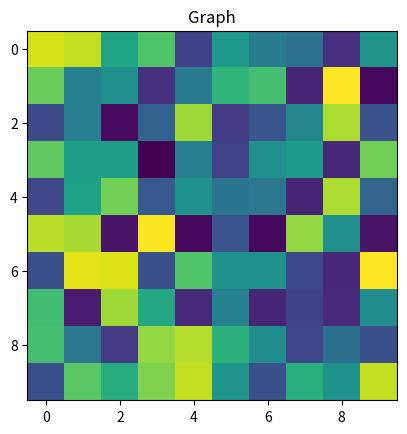
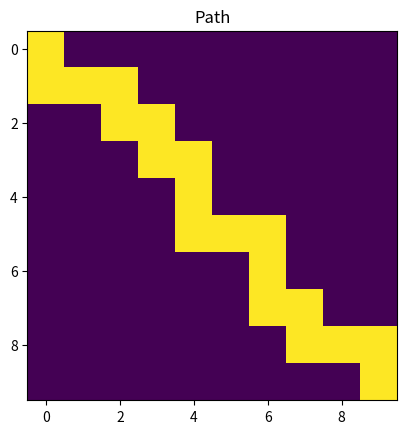

The script that saved these images, in order:
import math

from matplotlib import pyplot as plt
import random
import datetime

from numpy import array


class Graph:
    def __init__(self, vertices: list):
        self.width = len(vertices[0])
        self.height = len(vertices)
        self.graph = []
        for i in range(len(vertices)):
            for j in range(len(vertices[i])):
                if i > 0:
                    self.graph.append([(i, j), (i - 1, j), vertices[i - 1][j]])
                if i < len(vertices) - 1:
                    self.graph.append([(i, j), (i + 1, j), vertices[i + 1][j]])
                if j > 0:
                    self.graph.append([(i, j), (i, j - 1), vertices[i][j - 1]])
                if j < len(vertices[i]) - 1:
                    self.graph.append([(i, j), (i, j + 1), vertices[i][j + 1]])

    def bellman_ford(self, source: tuple):
        distance = [[float("Inf") for _ in range(self.width)] for _ in range(self.height)]
        distance[source[0]][source[1]] = 0
        predecessor = [[(None, None) for _ in range(self.width)] for _ in range(self.height)]
        for i in range(self.width * self.height - 1):
            print(i)
            for u, v, w in self.graph:
                if w is None:
                    continue
                if distance[u[0]][u[1]] != float("Inf") and distance[u[0]][u[1]] + w < distance[v[0]][v[1]]:
                    distance[v[0]][v[1]] = distance[u[0]][u[1]] + w
                    predecessor[v[0]][v[1]] = u
        return predecessor, distance

    def find_path(self, source: tuple, finish: tuple):
        predecessor, distance = self.bellman_ford(source)
        path = []
        current = finish[1],finish[0]
        while current != (None, None):
            path.append(current)
            current = predecessor[current[0]][current[1]]
        path.reverse()
        return path

def maximize_matrix(new_width: int, new_height: int, matrix: list):
    divided_matrix = []
    for index in range(len(matrix)):
        row = matrix[index]
        combined_row = []
        for j in range(math.ceil(len(row)/new_width)):
            sliced = row[j*new_width:(j + 1)*new_width]
            combined_row.append(sum(sliced)/len(sliced))
        divided_matrix.append(combined_row)
    final_matrix = []
    summary = [0 for _ in range(len(divided_matrix[0]))]
    inner_counter = 0
    for index in range(0, len(divided_matrix)):
        if inner_counter < new_height:
            for inner_index in range(len(divided_matrix[index])):
                summary[inner_index] += divided_matrix[index][inner_index]
            inner_counter += 1
        if inner_counter == new_height:
            final_matrix.append(summary)
            summary = [0 for _ in range(len(divided_matrix[0]))]
            inner_counter = 0
        if (index == len(divided_matrix)-1) and len(matrix) % new_height != 0:
            final_matrix.append(summary)
    for index in range(len(final_matrix)):
        for inner_index in range(len(final_matrix[index])):
            final_matrix[index][inner_index] = final_matrix[index][inner_index] / new_height
    return final_matrix

def fill_matrix_none(width_prop, height_prop, matrix:list, coordinates:list):
    width = len(matrix[0])
    height = len(matrix)
    b = [[None for _ in range(width)] for _ in range(height)]
    for element in coordinates:
        x = element[1]
        y = element[0]
        left_top_corner_x = x*width_prop
        left_top_corner_y = y*height_prop
        right_bot_corner_x = (x+1) * width_prop
        right_bot_corner_y = (y+1) * height_prop
        if right_bot_corner_x > width:
            right_bot_corner_x = width
        if right_bot_corner_y > height:
            right_bot_corner_y = height
        # for i in range(left_top_corner_x, right_bot_corner_x):
        #     for j in range(left_top_corner_y, right_bot_corner_y):
        #         b[j][i] = matrix[j][i]
        for j in range(left_top_corner_y, right_bot_corner_y):
            for i in range(left_top_corner_x, right_bot_corner_x):
                b[j][i] = matrix[j][i]
    return b


def coordinates_to_maximized(coordinates, width_shrinkage, height_shrinkage):
    return math.floor(float(coordinates[0]) / width_shrinkage), math.floor(float(coordinates[1]) / height_shrinkage)

if __name__ == "__main__":
    width = 10
    height = 10
    width_shrinkage = 2
    height_shrinkage = 2
    start = (0, 0)
    finish = (9, 9)
    start_maximized = coordinates_to_maximized(start, width_shrinkage, height_shrinkage)
    finish_maximized = coordinates_to_maximized(finish, width_shrinkage, height_shrinkage)
    matrix = [[random.randint(1, 100) for _ in range(width)] for _ in range(height)]
    mask = array(matrix)
    print(mask)
    print(mask[0:3])
    # print(list_to_add)
    # print(matrix[0:1, 0:1])
    maximized = maximize_matrix(width_shrinkage, height_shrinkage, matrix)
    g = Graph(maximized)
    now = datetime.datetime.now()
    print(now)
    path = g.find_path(start_maximized, finish_maximized) #(height - 1, width - 1))
    now = datetime.datetime.now()
    print(now)
    new_mat = fill_matrix_none(width_shrinkage, height_shrinkage, matrix, path)
    g1 = Graph(new_mat)
    now = datetime.datetime.now()
    print(now)
    path2 = g1.find_path(start, finish)
    now = datetime.datetime.now()
    print(now)
    plt.figure()
    plt.title("Graph")
    plt.imshow(matrix)
    plt.savefig("mat.png")
    matrix = [[0 for _ in range(width)] for _ in range(height)]
    for i in range(len(path2)):
        x, y = path2[i]
        matrix[x][y] = 1
    plt.figure()
    plt.title("Path")
    plt.imshow(matrix)
    plt.savefig("path1.png")


